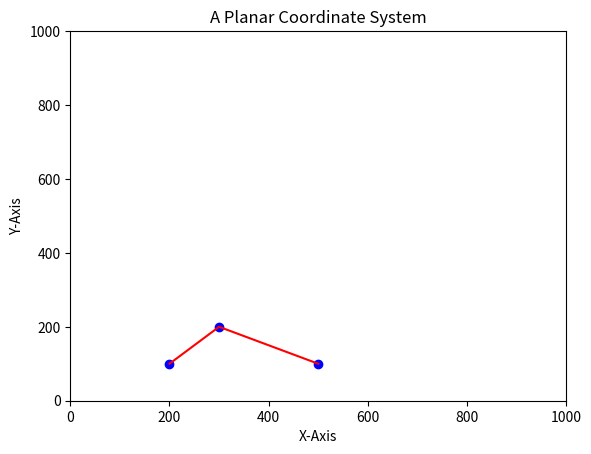

Recreate this plot in Python.
import matplotlib.pyplot as plt

fig = plt.figure()  # 创建画板
ax = fig.add_subplot(111)   # 轴线建立
ax.set(xlim=[0, 1000], ylim=[0, 1000], title='A Planar Coordinate System',
       ylabel='Y-Axis', xlabel='X-Axis')

a = [[200, 300], [300, 500]]
b = [[400, 600], [350, 430]]
plt.plot([200, 300, 500], [100, 200, 100], color='r')     # ([200,300],[400,600])
plt.scatter([200, 300, 500], [100, 200, 100], color='b')
plt.show()
